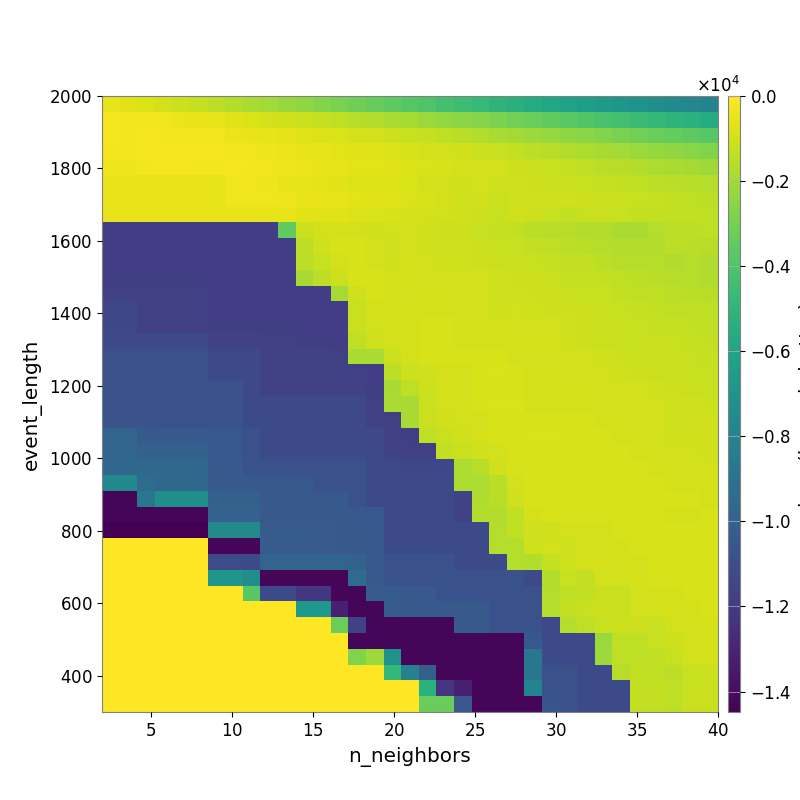

Source data for this figure (header and first rows):
-5.576522722802807266e+02, -6.634027541618378336e+02, -8.046588857589235886e+02, -9.087317444114562477e+02, -1.091907259296309803e+03, -1.245928080180532106e+03, -1.434243331474907791e+03, -1.641760862119436297e+03, -1.831726800470719354e+03, -2.004635745916818223e+03, -2.208590599560165174e+03, -2.430946777316459247e+03, -2.669056888206570875e+03, -2.887897484007921321e+03, -3.115422289537822053e+03, -3.384164417743335889e+03, -3.586783183529566486e+03, -3.813816786144688649e+03, -3.985938251497755573e+03, -4.249667565750482026e+03, -4.486783195073116985e+03, -4.798595733049939554e+03, -5.061996823416875486e+03, -5.286282595743167803e+03
-2.186853299515213962e+02, -2.412189745807272061e+02, -2.878978904031535535e+02, -3.316040468067891425e+02, -3.970626224790414085e+02, -4.671774787004753762e+02, -5.519490272836254690e+02, -6.763317089878763682e+02, -7.991524532404746424e+02, -9.526946693029498192e+02, -1.033173382127632067e+03, -1.174280466434497157e+03, -1.281266506984340140e+03, -1.378842712191272085e+03, -1.533472906621632546e+03, -1.680074225879369124e+03, -1.835376073204032309e+03, -1.979735713317151294e+03, -2.153511702807989423e+03, -2.344125461315471966e+03, -2.503651801612494182e+03, -2.646056782056954034e+03, -2.884050266650379399e+03, -3.075174288913565761e+03
-2.156730419607241345e+02, -2.291817379561327073e+02, -2.236040781457234345e+02, -2.556677105077276337e+02, -2.398170078868193968e+02, -2.855193843412942556e+02, -3.244259167227048692e+02, -4.013646000703318464e+02, -4.641584152686643847e+02, -5.431166626540930338e+02, -6.154239612641405301e+02, -6.805763831235723273e+02, -7.817136876193051194e+02, -8.377647272559030398e+02, -9.135970198181075830e+02, -9.875949270253272516e+02, -1.101310060873086968e+03, -1.204409301251678016e+03, -1.284466206036134281e+03, -1.401646821907383583e+03, -1.499663870251677054e+03, -1.665746365305958307e+03, -1.823869575190477690e+03, -1.979008879745362265e+03
-2.546652310645443436e+02, -2.546652310645443436e+02, -2.133517422970431596e+02, -1.905205413219896400e+02, -1.826765645879951308e+02, -1.979592138706394451e+02, -2.167864817413349954e+02, -2.506894993710914150e+02, -3.236662817510296577e+02, -3.700516795537914732e+02, -4.003995358234837454e+02, -4.574422967410462206e+02, -5.370430686209098212e+02, -5.924438894419929511e+02, -6.591028445448738466e+02, -7.052931096163601978e+02, -7.874884724046477231e+02, -8.694572742462429460e+02, -9.501033485612729237e+02, -1.016675986077160360e+03, -1.070948175637691065e+03, -1.132548367944880056e+03, -1.193966040285164581e+03, -1.332468803300301715e+03
-3.904757166439845832e+02, -3.904757166439845832e+02, -2.597443234187162489e+02, -2.138342031695211176e+02, -2.138342031695211176e+02, -2.348930891225493554e+02, -2.588433885726815333e+02, -2.233526155846778920e+02, -2.639000504131174694e+02, -3.307604823316147531e+02, -3.793680096587994512e+02, -4.268071589306452438e+02, -4.664686747135929750e+02, -5.315021994685063191e+02, -5.921994662949889516e+02, -5.822007814116877853e+02, -6.646525271196919675e+02, -7.382618963241031906e+02, -8.236966193088976524e+02, -8.863172635725061355e+02, -9.515066363481324743e+02, -9.708586902397632912e+02, -9.908680622736910664e+02, -1.076876230385621511e+03
-5.006536953176126872e+02, -5.006536953176126872e+02, -5.006536953176126872e+02, -5.006536953176126872e+02, -5.006536953176126872e+02, -5.006536953176126872e+02, -5.281480336720284186e+02, -2.884105748842960679e+02, -3.000351362612406660e+02, -3.857465915112982202e+02, -4.731441664263007851e+02, -5.193953028777611962e+02, -5.904986324996737039e+02, -6.702989973124342669e+02, -7.545169736463179788e+02, -8.314482501902543845e+02, -8.433960758079227844e+02, -8.113109115071239330e+02, -9.550521628294280845e+02, -1.001955221689117820e+03, -1.049417865330850191e+03, -1.015927951443359802e+03, -1.045779579423030100e+03, -1.042789246213909337e+03
-5.006536953176126872e+02, -5.006536953176126872e+02, -5.006536953176126872e+02, -5.006536953176126872e+02, -5.006536953176126872e+02, -5.006536953176126872e+02, -5.281480336720284186e+02, -2.884105748842960679e+02, -2.884105748842960679e+02, -3.204818693949629846e+02, -3.723456957405385879e+02, -4.709587897571627764e+02, -4.800161387387535683e+02, -5.313040554678792660e+02, -6.065478467951262473e+02, -6.657025292364190818e+02, -7.149102382873837769e+02, -7.610448387297606132e+02, -8.585662967018439531e+02, -9.490858004580591114e+02, -1.068146278339288529e+03, -1.066098777655002550e+03, -1.172009104545925084e+03, -1.071793103480468972e+03
-4.705511368310069429e+02, -4.705511368310069429e+02, -4.705511368310069429e+02, -4.854291383018124861e+02, -4.854291383018124861e+02, -4.854291383018124861e+02, -4.854291383018124861e+02, -4.854291383018124861e+02, -5.006536953176126872e+02, -5.346508672049707229e+02, -5.496461378460717242e+02, -6.363355389080675195e+02, -6.741023531623078497e+02, -7.100311730646885735e+02, -7.666977429596928459e+02, -8.296406024755959834e+02, -8.774999595545560851e+02, -9.168380046425730825e+02, -9.515145085075828320e+02, -9.988395861533113020e+02, -1.058477807242258450e+03, -1.105765850065983386e+03, -1.197475398004710087e+03, -1.044480951261321707e+03
-1.177244222512685701e+04, -1.177244222512685701e+04, -1.177244222512685701e+04, -1.177244222512685701e+04, -1.177244222512685701e+04, -1.177244222512685701e+04, -1.181965118623101080e+04, -1.181965118623101080e+04, -1.186010610922893466e+04, -1.186010610922893466e+04, -3.550054865428564881e+03, -1.159655788887786457e+03, -9.537070032373446793e+02, -9.499596596517002354e+02, -9.706806983097110333e+02, -1.057746560052680934e+03, -1.012456269880015043e+03, -1.006926202283522002e+03, -1.051567644519180021e+03, -1.093648195011347070e+03, -1.128262977411734028e+03, -1.219478465565299075e+03, -1.266792567785579649e+03, -1.301707323709074217e+03
-1.177244222512685701e+04, -1.177244222512685701e+04, -1.177244222512685701e+04, -1.177244222512685701e+04, -1.177244222512685701e+04, -1.177244222512685701e+04, -1.181965118623101080e+04, -1.181965118623101080e+04, -1.181965118623101080e+04, -1.181965118623101080e+04, -1.181965118623101080e+04, -1.418131871845828073e+03, -1.058335475780260367e+03, -8.706051719438485179e+02, -8.903262882291536471e+02, -9.914616565698004251e+02, -1.024449410949526282e+03, -9.673985144086889250e+02, -1.021800721122928849e+03, -1.029016779469177209e+03, -1.071147191572693600e+03, -1.135095839522231699e+03, -1.196145433776627669e+03, -1.241856427600738243e+03
-1.177244222512685701e+04, -1.177244222512685701e+04, -1.177244222512685701e+04, -1.177244222512685701e+04, -1.177244222512685701e+04, -1.177244222512685701e+04, -1.181965118623101080e+04, -1.181965118623101080e+04, -1.181965118623101080e+04, -1.181965118623101080e+04, -1.181965118623101080e+04, -1.418131871845828073e+03, -1.193077801296380130e+03, -9.454107011479691209e+02, -8.835948120269969195e+02, -9.620624332892194843e+02, -1.034025206803886249e+03, -9.491393417350633399e+02, -9.859793046030375763e+02, -1.024450756043667525e+03, -1.065776223210306398e+03, -1.099107119572257716e+03, -1.136514680351353491e+03, -1.143931344176785842e+03
-1.177244222512685701e+04, -1.177244222512685701e+04, -1.177244222512685701e+04, -1.177244222512685701e+04, -1.177244222512685701e+04, -1.177244222512685701e+04, -1.181965118623101080e+04, -1.181965118623101080e+04, -1.181965118623101080e+04, -1.181965118623101080e+04, -1.181965118623101080e+04, -1.875876555283562766e+03, -1.418131871845828073e+03, -1.091339832021629491e+03, -8.837603631185420454e+02, -9.018646630355699472e+02, -9.360236968560660671e+02, -9.480791251647526678e+02, -9.816718587428879346e+02, -9.843634100476214144e+02, -9.769963162203882803e+02, -1.005904499846016506e+03, -1.044639875896612693e+03, -1.129390709994131157e+03
-1.172898738005909036e+04, -1.172898738005909036e+04, -1.172898738005909036e+04, -1.172898738005909036e+04, -1.172898738005909036e+04, -1.172898738005909036e+04, -1.177970655425152290e+04, -1.177970655425152290e+04, -1.181965118623101080e+04, -1.181965118623101080e+04, -1.181965118623101080e+04, -1.181965118623101080e+04, -1.181965118623101080e+04, -1.948975522599601391e+03, -1.021020332306569912e+03, -8.882821079250476259e+02, -9.315719530765455829e+02, -9.646709239470762896e+02, -9.314693737549403068e+02, -9.488202020264470775e+02, -9.638511893138677351e+02, -9.697025369540366455e+02, -1.043960776288540956e+03, -1.046037235260877196e+03
-1.133452738597563621e+04, -1.133452738597563621e+04, -1.172898738005909036e+04, -1.172898738005909036e+04, -1.172898738005909036e+04, -1.172898738005909036e+04, -1.177970655425152290e+04, -1.177970655425152290e+04, -1.177970655425152290e+04, -1.177970655425152290e+04, -1.177970655425152290e+04, -1.177970655425152290e+04, -1.177970655425152290e+04, -1.177970655425152290e+04, -1.219326762341314179e+03, -9.570370033370081728e+02, -9.411257173866212042e+02, -9.446274272756484152e+02, -9.273024896465008169e+02, -9.190692480176503523e+02, -9.638511893138677351e+02, -9.463067271250919248e+02, -1.021799079378760212e+03, -1.003593185890281461e+03
-1.133452738597563621e+04, -1.133452738597563621e+04, -1.172898738005909036e+04, -1.172898738005909036e+04, -1.172898738005909036e+04, -1.172898738005909036e+04, -1.177970655425152290e+04, -1.177970655425152290e+04, -1.177970655425152290e+04, -1.177970655425152290e+04, -1.177970655425152290e+04, -1.177970655425152290e+04, -1.177970655425152290e+04, -1.177970655425152290e+04, -1.182303431260526850e+03, -9.656515943377565918e+02, -9.351984838369221507e+02, -9.219920823196521269e+02, -8.819116285740709600e+02, -8.784724100696698770e+02, -9.385745062326889183e+02, -9.338116186323472903e+02, -9.524146982210297665e+02, -9.708213131943173266e+02
-1.128274295851680290e+04, -1.128274295851680290e+04, -1.128274295851680290e+04, -1.128274295851680290e+04, -1.128274295851680290e+04, -1.128274295851680290e+04, -1.168613107352800398e+04, -1.168613107352800398e+04, -1.168613107352800398e+04, -1.172898738005909036e+04, -1.172898738005909036e+04, -1.177970655425152290e+04, -1.177970655425152290e+04, -1.177970655425152290e+04, -1.376056317019158996e+03, -1.060534523347276490e+03, -9.969424841864286009e+02, -9.108975803836709701e+02, -8.596558404470525829e+02, -8.700697253494294046e+02, -9.457071499946807762e+02, -9.177059590491572862e+02, -9.362083725887985111e+02, -9.521705439777106221e+02
-1.089745898256991495e+04, -1.089745898256991495e+04, -1.089745898256991495e+04, -1.089745898256991495e+04, -1.089745898256991495e+04, -1.089745898256991495e+04, -1.129692565933620244e+04, -1.129692565933620244e+04, -1.129692565933620244e+04, -1.168613107352800398e+04, -1.168613107352800398e+04, -1.168613107352800398e+04, -1.168613107352800398e+04, -1.174055228019843889e+04, -1.821600249233532622e+03, -1.821600249233532622e+03, -1.146789640424176923e+03, -9.363243792800498113e+02, -8.642510747503789617e+02, -8.666697466472794531e+02, -8.782650303347301133e+02, -8.844269745101247509e+02, -8.998359986932858874e+02, -9.723005492470113040e+02
-1.089745898256991495e+04, -1.089745898256991495e+04, -1.089745898256991495e+04, -1.089745898256991495e+04, -1.089745898256991495e+04, -1.089745898256991495e+04, -1.129692565933620244e+04, -1.129692565933620244e+04, -1.129692565933620244e+04, -1.168613107352800398e+04, -1.168613107352800398e+04, -1.168613107352800398e+04, -1.168613107352800398e+04, -1.168613107352800398e+04, -1.172898738005909036e+04, -1.177970655425152290e+04, -1.420206243772993730e+03, -1.092914991067465735e+03, -1.039805407410751059e+03, -9.134631437204560598e+02, -9.112056818322598701e+02, -8.684812578254550317e+02, -8.471422100355978273e+02, -8.819775619363977057e+02
-1.089745898256991495e+04, -1.089745898256991495e+04, -1.089745898256991495e+04, -1.089745898256991495e+04, -1.089745898256991495e+04, -1.089745898256991495e+04, -1.089745898256991495e+04, -1.089745898256991495e+04, -1.129692565933620244e+04, -1.168613107352800398e+04, -1.168613107352800398e+04, -1.168613107352800398e+04, -1.168613107352800398e+04, -1.168613107352800398e+04, -1.168613107352800398e+04, -1.177970655425152290e+04, -1.887365214831175763e+03, -1.376056317019158996e+03, -1.114125089744474053e+03, -9.075629077015718167e+02, -9.167347667131879234e+02, -8.901878213589881170e+02, -8.511603321614411470e+02, -8.854540049231445664e+02
-1.076700165606145310e+04, -1.076700165606145310e+04, -1.076700165606145310e+04, -1.084344114893554979e+04, -1.084344114893554979e+04, -1.084344114893554979e+04, -1.084344114893554979e+04, -1.084344114893554979e+04, -1.125188268342522315e+04, -1.129692565933620244e+04, -1.129692565933620244e+04, -1.129692565933620244e+04, -1.129692565933620244e+04, -1.129692565933620244e+04, -1.129692565933620244e+04, -1.172898738005909036e+04, -1.829334621248114672e+03, -1.887365214831175763e+03, -1.166524199668052916e+03, -9.693457535050579281e+02, -9.251743641987686715e+02, -8.567971487298015063e+02, -8.208147965169331428e+02, -8.208147965169331428e+02
-1.076700165606145310e+04, -1.076700165606145310e+04, -1.076700165606145310e+04, -1.084344114893554979e+04, -1.084344114893554979e+04, -1.084344114893554979e+04, -1.084344114893554979e+04, -1.084344114893554979e+04, -1.125188268342522315e+04, -1.125188268342522315e+04, -1.125188268342522315e+04, -1.125188268342522315e+04, -1.125188268342522315e+04, -1.125188268342522315e+04, -1.129692565933620244e+04, -1.168613107352800398e+04, -1.172898738005909036e+04, -1.887365214831175763e+03, -1.166524199668052916e+03, -1.060551456550711919e+03, -1.010481902920348375e+03, -9.246618348190419283e+02, -8.499973884958471899e+02, -8.499973884958471899e+02
-9.747694076816635061e+03, -9.747694076816635061e+03, -1.038026185179663298e+04, -1.038026185179663298e+04, -1.038026185179663298e+04, -1.038026185179663298e+04, -1.046738059146427258e+04, -1.046738059146427258e+04, -1.087205378557103177e+04, -1.125188268342522315e+04, -1.125188268342522315e+04, -1.125188268342522315e+04, -1.125188268342522315e+04, -1.125188268342522315e+04, -1.125188268342522315e+04, -1.129692565933620244e+04, -1.172898738005909036e+04, -1.177970655425152290e+04, -1.375051084581801206e+03, -1.166524199668052916e+03, -1.031864874174804299e+03, -9.265158212831202036e+02, -8.646456774165377510e+02, -8.533775547528315428e+02
-9.747694076816635061e+03, -9.747694076816635061e+03, -1.006862593518954236e+04, -1.006862593518954236e+04, -1.006862593518954236e+04, -1.006862593518954236e+04, -1.046738059146427258e+04, -1.046738059146427258e+04, -1.087205378557103177e+04, -1.125188268342522315e+04, -1.125188268342522315e+04, -1.125188268342522315e+04, -1.125188268342522315e+04, -1.125188268342522315e+04, -1.125188268342522315e+04, -1.129692565933620244e+04, -1.168613107352800398e+04, -1.174055228019843889e+04, -1.174055228019843889e+04, -1.331405644617315602e+03, -1.166524199668052916e+03, -1.022834309689857946e+03, -9.884398708846752015e+02, -8.809252743576125795e+02
-9.663410044839627517e+03, -9.663410044839627517e+03, -9.663410044839627517e+03, -9.663410044839627517e+03, -9.663410044839627517e+03, -9.663410044839627517e+03, -1.041424100321282276e+04, -1.041424100321282276e+04, -1.082797945836249346e+04, -1.087205378557103177e+04, -1.087205378557103177e+04, -1.087205378557103177e+04, -1.087205378557103177e+04, -1.087205378557103177e+04, -1.087205378557103177e+04, -1.125188268342522315e+04, -1.129692565933620244e+04, -1.136128044649570984e+04, -1.136128044649570984e+04, -1.136128044649570984e+04, -1.760242358642380168e+03, -1.478424011326812888e+03, -1.068966893596220643e+03, -8.676061010908032358e+02
-7.731788833790264107e+03, -7.731788833790264107e+03, -9.365540417887537842e+03, -9.663410044839627517e+03, -9.663410044839627517e+03, -9.663410044839627517e+03, -1.041424100321282276e+04, -1.041424100321282276e+04, -1.041424100321282276e+04, -1.041424100321282276e+04, -1.041424100321282276e+04, -1.041424100321282276e+04, -1.082797945836249346e+04, -1.082797945836249346e+04, -1.087205378557103177e+04, -1.125188268342522315e+04, -1.129692565933620244e+04, -1.129692565933620244e+04, -1.129692565933620244e+04, -1.129692565933620244e+04, -1.760242358642380168e+03, -1.760242358642380168e+03, -1.478424011326812888e+03, -9.740048064808910340e+02
-1.422035893953763843e+04, -1.422035893953763843e+04, -8.800351629453243731e+03, -7.325809701808886530e+03, -7.325809701808886530e+03, -7.325809701808886530e+03, -1.005211000461722142e+04, -1.005211000461722142e+04, -1.005211000461722142e+04, -1.041424100321282276e+04, -1.041424100321282276e+04, -1.041424100321282276e+04, -1.041424100321282276e+04, -1.041424100321282276e+04, -1.082797945836249346e+04, -1.125188268342522315e+04, -1.125188268342522315e+04, -1.125188268342522315e+04, -1.125188268342522315e+04, -1.125188268342522315e+04, -1.168613107352800398e+04, -1.704694946675678011e+03, -1.478424011326812888e+03, -1.044526541251398612e+03
-1.422035893953763843e+04, -1.422035893953763843e+04, -1.422035893953763843e+04, -1.422035893953763843e+04, -1.422035893953763843e+04, -1.422035893953763843e+04, -9.947529821631411323e+03, -9.947529821631411323e+03, -9.947529821631411323e+03, -1.041424100321282276e+04, -1.041424100321282276e+04, -1.041424100321282276e+04, -1.041424100321282276e+04, -1.041424100321282276e+04, -1.041424100321282276e+04, -1.046738059146427258e+04, -1.125188268342522315e+04, -1.125188268342522315e+04, -1.125188268342522315e+04, -1.125188268342522315e+04, -1.164420521047644979e+04, -1.647020459105496911e+03, -1.647020459105496911e+03, -1.385514132460324390e+03
-1.448130786502861702e+04, -1.448130786502861702e+04, -1.448130786502861702e+04, -1.448130786502861702e+04, -1.448130786502861702e+04, -1.448130786502861702e+04, -7.546236375108410357e+03, -7.546236375108410357e+03, -7.546236375108410357e+03, -1.032089709317223060e+04, -1.032089709317223060e+04, -1.032089709317223060e+04, -1.032089709317223060e+04, -1.041424100321282276e+04, -1.041424100321282276e+04, -1.046738059146427258e+04, -1.125188268342522315e+04, -1.125188268342522315e+04, -1.125188268342522315e+04, -1.125188268342522315e+04, -1.125188268342522315e+04, -1.125188268342522315e+04, -1.590077903074674396e+03, -1.338992103656043810e+03
0.000000000000000000e+00, 0.000000000000000000e+00, 0.000000000000000000e+00, 0.000000000000000000e+00, 0.000000000000000000e+00, 0.000000000000000000e+00, -1.420484392613510499e+04, -1.420484392613510499e+04, -1.420484392613510499e+04, -1.032089709317223060e+04, -1.032089709317223060e+04, -1.032089709317223060e+04, -1.032089709317223060e+04, -1.041424100321282276e+04, -1.041424100321282276e+04, -1.041424100321282276e+04, -1.125188268342522315e+04, -1.125188268342522315e+04, -1.125188268342522315e+04, -1.125188268342522315e+04, -1.125188268342522315e+04, -1.125188268342522315e+04, -1.590077903074674396e+03, -1.590077903074674396e+03
0.000000000000000000e+00, 0.000000000000000000e+00, 0.000000000000000000e+00, 0.000000000000000000e+00, 0.000000000000000000e+00, 0.000000000000000000e+00, -1.109452950749386400e+04, -1.109452950749386400e+04, -1.121719411627189038e+04, -9.747339827341233104e+03, -9.747339827341233104e+03, -9.747339827341233104e+03, -9.747339827341233104e+03, -9.747339827341233104e+03, -9.947529821631411323e+03, -1.041424100321282276e+04, -1.082797945836249346e+04, -1.082797945836249346e+04, -1.082797945836249346e+04, -1.082797945836249346e+04, -1.125188268342522315e+04, -1.125188268342522315e+04, -1.125188268342522315e+04, -1.590077903074674396e+03
0.000000000000000000e+00, 0.000000000000000000e+00, 0.000000000000000000e+00, 0.000000000000000000e+00, 0.000000000000000000e+00, 0.000000000000000000e+00, -6.802854874657440632e+03, -6.802854874657440632e+03, -7.398044182476904098e+03, -1.420484392613510499e+04, -1.420484392613510499e+04, -1.420484392613510499e+04, -1.420484392613510499e+04, -1.420484392613510499e+04, -9.438931230499300000e+03, -1.041424100321282276e+04, -1.082797945836249346e+04, -1.082797945836249346e+04, -1.082797945836249346e+04, -1.082797945836249346e+04, -1.082797945836249346e+04, -1.087205378557103177e+04, -1.087205378557103177e+04, -1.087205378557103177e+04
0.000000000000000000e+00, 0.000000000000000000e+00, 0.000000000000000000e+00, 0.000000000000000000e+00, 0.000000000000000000e+00, 0.000000000000000000e+00, 0.000000000000000000e+00, 0.000000000000000000e+00, -3.734027625484103737e+03, -1.121316702017192620e+04, -1.121316702017192620e+04, -1.221623388482038354e+04, -1.221623388482038354e+04, -1.420484392613510499e+04, -1.420484392613510499e+04, -1.032089709317223060e+04, -1.032089709317223060e+04, -1.041424100321282276e+04, -1.041424100321282276e+04, -1.082797945836249346e+04, -1.082797945836249346e+04, -1.082797945836249346e+04, -1.082797945836249346e+04, -1.082797945836249346e+04
0.000000000000000000e+00, 0.000000000000000000e+00, 0.000000000000000000e+00, 0.000000000000000000e+00, 0.000000000000000000e+00, 0.000000000000000000e+00, 0.000000000000000000e+00, 0.000000000000000000e+00, 0.000000000000000000e+00, 0.000000000000000000e+00, 0.000000000000000000e+00, -6.750907557668674599e+03, -6.750907557668674599e+03, -1.320237248556057966e+04, -1.420484392613510499e+04, -1.420484392613510499e+04, -1.032089709317223060e+04, -1.041424100321282276e+04, -1.041424100321282276e+04, -1.041424100321282276e+04, -1.041424100321282276e+04, -1.041424100321282276e+04, -1.082797945836249346e+04, -1.082797945836249346e+04
0.000000000000000000e+00, 0.000000000000000000e+00, 0.000000000000000000e+00, 0.000000000000000000e+00, 0.000000000000000000e+00, 0.000000000000000000e+00, 0.000000000000000000e+00, 0.000000000000000000e+00, 0.000000000000000000e+00, 0.000000000000000000e+00, 0.000000000000000000e+00, 0.000000000000000000e+00, 0.000000000000000000e+00, -3.260848749023019082e+03, -1.165438273525610020e+04, -1.420484392613510499e+04, -1.420484392613510499e+04, -1.420341015044263077e+04, -1.420341015044263077e+04, -1.420341015044263077e+04, -1.041424100321282276e+04, -1.041424100321282276e+04, -1.082797945836249346e+04, -1.082797945836249346e+04
0.000000000000000000e+00, 0.000000000000000000e+00, 0.000000000000000000e+00, 0.000000000000000000e+00, 0.000000000000000000e+00, 0.000000000000000000e+00, 0.000000000000000000e+00, 0.000000000000000000e+00, 0.000000000000000000e+00, 0.000000000000000000e+00, 0.000000000000000000e+00, 0.000000000000000000e+00, 0.000000000000000000e+00, 0.000000000000000000e+00, -1.423825347706498178e+04, -1.420649866158161785e+04, -1.420484392613510499e+04, -1.420484392613510499e+04, -1.420341015044263077e+04, -1.420341015044263077e+04, -1.420341015044263077e+04, -1.420341015044263077e+04, -1.420341015044263077e+04, -1.420341015044263077e+04
0.000000000000000000e+00, 0.000000000000000000e+00, 0.000000000000000000e+00, 0.000000000000000000e+00, 0.000000000000000000e+00, 0.000000000000000000e+00, 0.000000000000000000e+00, 0.000000000000000000e+00, 0.000000000000000000e+00, 0.000000000000000000e+00, 0.000000000000000000e+00, 0.000000000000000000e+00, 0.000000000000000000e+00, 0.000000000000000000e+00, -2.730434733072916515e+03, -2.142445435462903333e+03, -7.104202215518318553e+03, -1.420649866158161785e+04, -1.420341015044263077e+04, -1.420341015044263077e+04, -1.420341015044263077e+04, -1.420341015044263077e+04, -1.420341015044263077e+04, -1.420341015044263077e+04
0.000000000000000000e+00, 0.000000000000000000e+00, 0.000000000000000000e+00, 0.000000000000000000e+00, 0.000000000000000000e+00, 0.000000000000000000e+00, 0.000000000000000000e+00, 0.000000000000000000e+00, 0.000000000000000000e+00, 0.000000000000000000e+00, 0.000000000000000000e+00, 0.000000000000000000e+00, 0.000000000000000000e+00, 0.000000000000000000e+00, 0.000000000000000000e+00, 0.000000000000000000e+00, -4.839172559443958562e+03, -8.201267139243633210e+03, -1.011320668984012264e+04, -1.420484392613510499e+04, -1.420484392613510499e+04, -1.420341015044263077e+04, -1.420341015044263077e+04, -1.420341015044263077e+04
0.000000000000000000e+00, 0.000000000000000000e+00, 0.000000000000000000e+00, 0.000000000000000000e+00, 0.000000000000000000e+00, 0.000000000000000000e+00, 0.000000000000000000e+00, 0.000000000000000000e+00, 0.000000000000000000e+00, 0.000000000000000000e+00, 0.000000000000000000e+00, 0.000000000000000000e+00, 0.000000000000000000e+00, 0.000000000000000000e+00, 0.000000000000000000e+00, 0.000000000000000000e+00, 0.000000000000000000e+00, 0.000000000000000000e+00, -5.246848142713220113e+03, -1.231164667216511043e+04, -1.321138345870901503e+04, -1.420484392613510499e+04, -1.420484392613510499e+04, -1.420484392613510499e+04
0.000000000000000000e+00, 0.000000000000000000e+00, 0.000000000000000000e+00, 0.000000000000000000e+00, 0.000000000000000000e+00, 0.000000000000000000e+00, 0.000000000000000000e+00, 0.000000000000000000e+00, 0.000000000000000000e+00, 0.000000000000000000e+00, 0.000000000000000000e+00, 0.000000000000000000e+00, 0.000000000000000000e+00, 0.000000000000000000e+00, 0.000000000000000000e+00, 0.000000000000000000e+00, 0.000000000000000000e+00, 0.000000000000000000e+00, -3.322064236008016906e+03, -3.322064236008016906e+03, -1.054353578336978171e+04, -1.420649890572224285e+04, -1.420484392613510499e+04, -1.420484392613510499e+04
